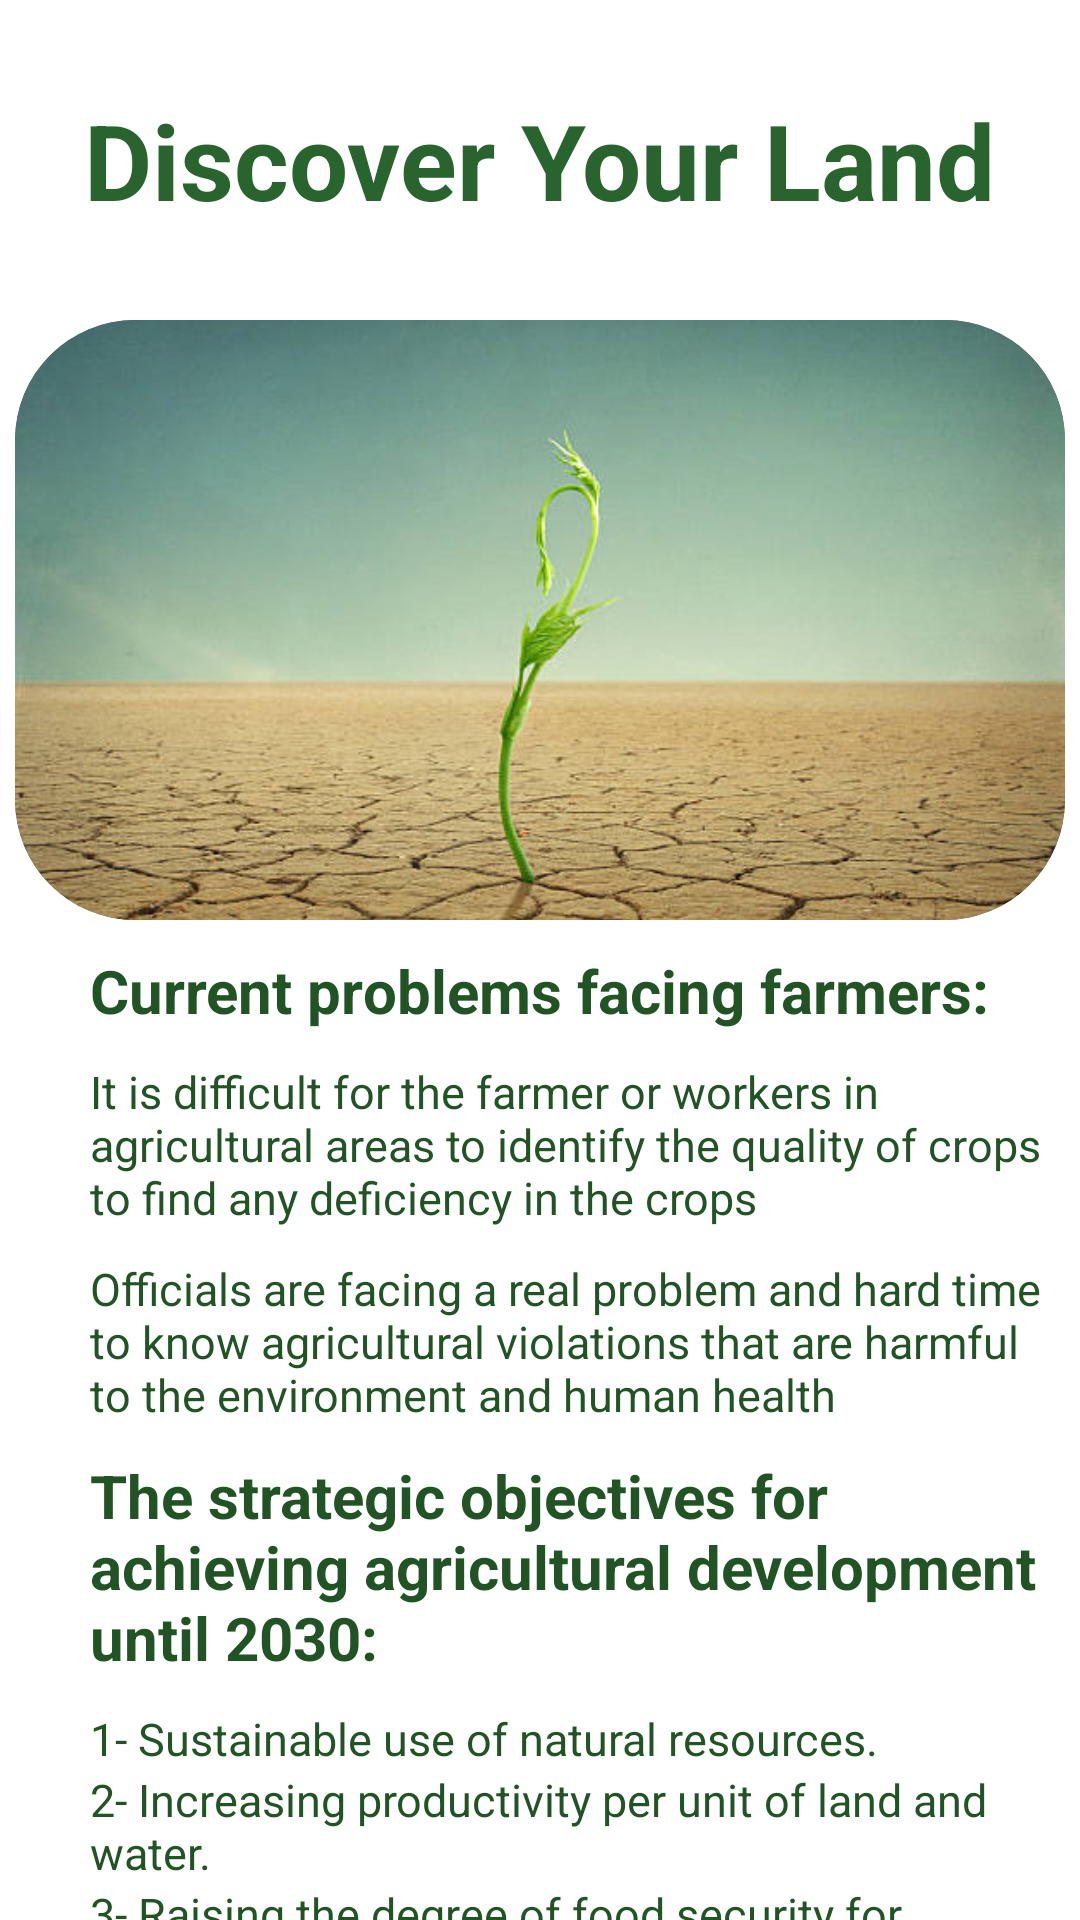

Layout XML and referenced resources for this Android screen:
<!-- AndroidManifest.xml: application theme Theme.MyApplication -->
<!-- res/layout/activity_main3.xml -->
<?xml version="1.0" encoding="utf-8"?>
<ScrollView xmlns:android="http://schemas.android.com/apk/res/android"
    xmlns:app="http://schemas.android.com/apk/res-auto"
    xmlns:tools="http://schemas.android.com/tools"
    android:orientation="vertical"
    android:layout_width="match_parent"
    android:layout_height="match_parent"
    android:background="#ffffff"
    tools:context=".MainActivity3">
<LinearLayout
    android:layout_width="match_parent"
    android:layout_height="match_parent"
    android:orientation="vertical">
    <TextView
        android:layout_width="wrap_content"
        android:layout_height="wrap_content"
        android:text="Discover Your Land"
        android:layout_gravity="center"
        android:layout_marginHorizontal="3dp"
        android:layout_marginVertical="30dp"
        android:textSize="35sp"
        android:textStyle="bold"
        android:textColor="#29632D"/>
    <androidx.cardview.widget.CardView
        android:layout_width="350dp"
        android:layout_height="200dp"
        android:layout_gravity="center"
        app:cardCornerRadius="40dp">

        <ImageView
            android:layout_width="match_parent"
            android:layout_height="match_parent"
            android:scaleType="centerCrop"
            android:src="@drawable/img5"
            tools:ignore="ContentDescription" />
    </androidx.cardview.widget.CardView>
    <TextView
        android:layout_width="wrap_content"
        android:layout_height="wrap_content"
        android:layout_marginLeft="30dp"
        android:layout_marginTop="10dp"
        android:text="Current problems facing farmers:"
        android:textSize="20sp"
        android:textStyle="bold"
        android:textColor="#225325"/>
    <TextView
        android:layout_width="wrap_content"
        android:layout_height="wrap_content"
        android:layout_marginLeft="30dp"
        android:layout_marginTop="10dp"
        android:layout_marginEnd="10dp"
        android:layout_marginStart="30dp"
        android:text="It is difficult for the farmer or workers in agricultural areas to identify the quality of crops to find any deficiency in the crops "
        android:textSize="15sp"
        android:textStyle="normal"
        android:textColor="#225325"/>
    <TextView
        android:layout_width="wrap_content"
        android:layout_height="wrap_content"
        android:layout_marginLeft="30dp"
        android:layout_marginTop="10dp"
        android:layout_marginEnd="10dp"
        android:layout_marginStart="30dp"
        android:text="Officials are facing a real problem and hard time to know agricultural violations that are harmful to the environment and human health "
        android:textSize="15sp"
        android:textStyle="normal"
        android:textColor="#225325"/>
    <TextView
        android:layout_width="wrap_content"
        android:layout_height="wrap_content"
        android:layout_marginLeft="30dp"
        android:layout_marginTop="10dp"
        android:layout_marginEnd="10dp"
        android:layout_marginStart="30dp"
        android:text="The strategic objectives for achieving agricultural development until 2030:"
        android:textSize="20sp"
        android:textStyle="bold"
        android:textColor="#225325"/>
    <TextView
        android:layout_width="wrap_content"
        android:layout_height="wrap_content"
        android:layout_marginLeft="30dp"
        android:layout_marginTop="10dp"
        android:layout_marginEnd="10dp"
        android:layout_marginStart="30dp"
        android:text="1- Sustainable use of natural resources."
        android:textSize="15sp"
        android:textStyle="normal"
        android:textColor="#225325"/>
    <TextView
        android:layout_width="wrap_content"
        android:layout_height="wrap_content"
        android:layout_marginEnd="10dp"
        android:layout_marginStart="30dp"
        android:text="2- Increasing productivity per unit of land and water."
        android:textSize="15sp"
        android:textStyle="normal"
        android:textColor="#225325"/>
    <TextView
        android:layout_width="wrap_content"
        android:layout_height="wrap_content"
        android:layout_marginEnd="10dp"
        android:layout_marginStart="30dp"
        android:text="3- Raising the degree of food security for strategic food crops."
        android:textSize="15sp"
        android:textStyle="normal"
        android:textColor="#225325"/>
    <TextView
        android:layout_width="wrap_content"
        android:layout_height="wrap_content"
        android:layout_marginEnd="10dp"
        android:layout_marginStart="30dp"
        android:text="4- Improving the agricultural investment climate."
        android:textSize="15sp"
        android:textStyle="normal"
        android:textColor="#225325"/>
    <TextView
        android:layout_width="wrap_content"
        android:layout_height="wrap_content"
        android:layout_marginEnd="10dp"
        android:layout_marginStart="30dp"
        android:text="5- Improving the living standards of the rural population "
        android:textSize="15sp"
        android:textStyle="normal"
        android:textColor="#225325"/>


    <Button
        android:id="@+id/continue1"
        android:layout_width="wrap_content"
        android:layout_height="wrap_content"
        android:layout_gravity="center"
        android:text="Continue"
        android:paddingVertical="15dp"
        android:paddingHorizontal="40dp"
        android:textSize="19sp"
        android:textAllCaps="false"
        android:layout_margin="25sp"
        android:textStyle="bold"
        android:background="@drawable/letsgetstartedbtn"
        android:textColor="#ffffff"/>


 </LinearLayout>
 </ScrollView>
<!-- resources referenced by this layout -->
<resources>
  <!-- drawable img5: jpg bitmap (drawable-v24, 41648 bytes) -->
  <!-- drawable letsgetstartedbtn (drawable) -->
  <?xml version="1.0" encoding="utf-8"?>
  <selector xmlns:android="http://schemas.android.com/apk/res/android">
      <item android:state_pressed="true" >
          <shape>
              <solid
                  android:color="#244224" />
              <stroke
                  android:width="1dp"
                  android:color="#244224" />
              <corners
                  android:radius="15dp" />
              <padding
                  android:left="10dp"
                  android:top="10dp"
                  android:right="10dp"
                  android:bottom="10dp" />
          </shape>
      </item>
      <item>
          <shape>
              <gradient
                  android:startColor="#337738"
                  android:endColor="#337738"
                  android:angle="270" />
              <stroke
                  android:width="1dp"
                  android:color="#337738" />
              <corners
                  android:radius="15dp" />
              <padding
                  android:left="10dp"
                  android:top="10dp"
                  android:right="10dp"
                  android:bottom="10dp" />
          </shape>
      </item>
  </selector>
</resources>
